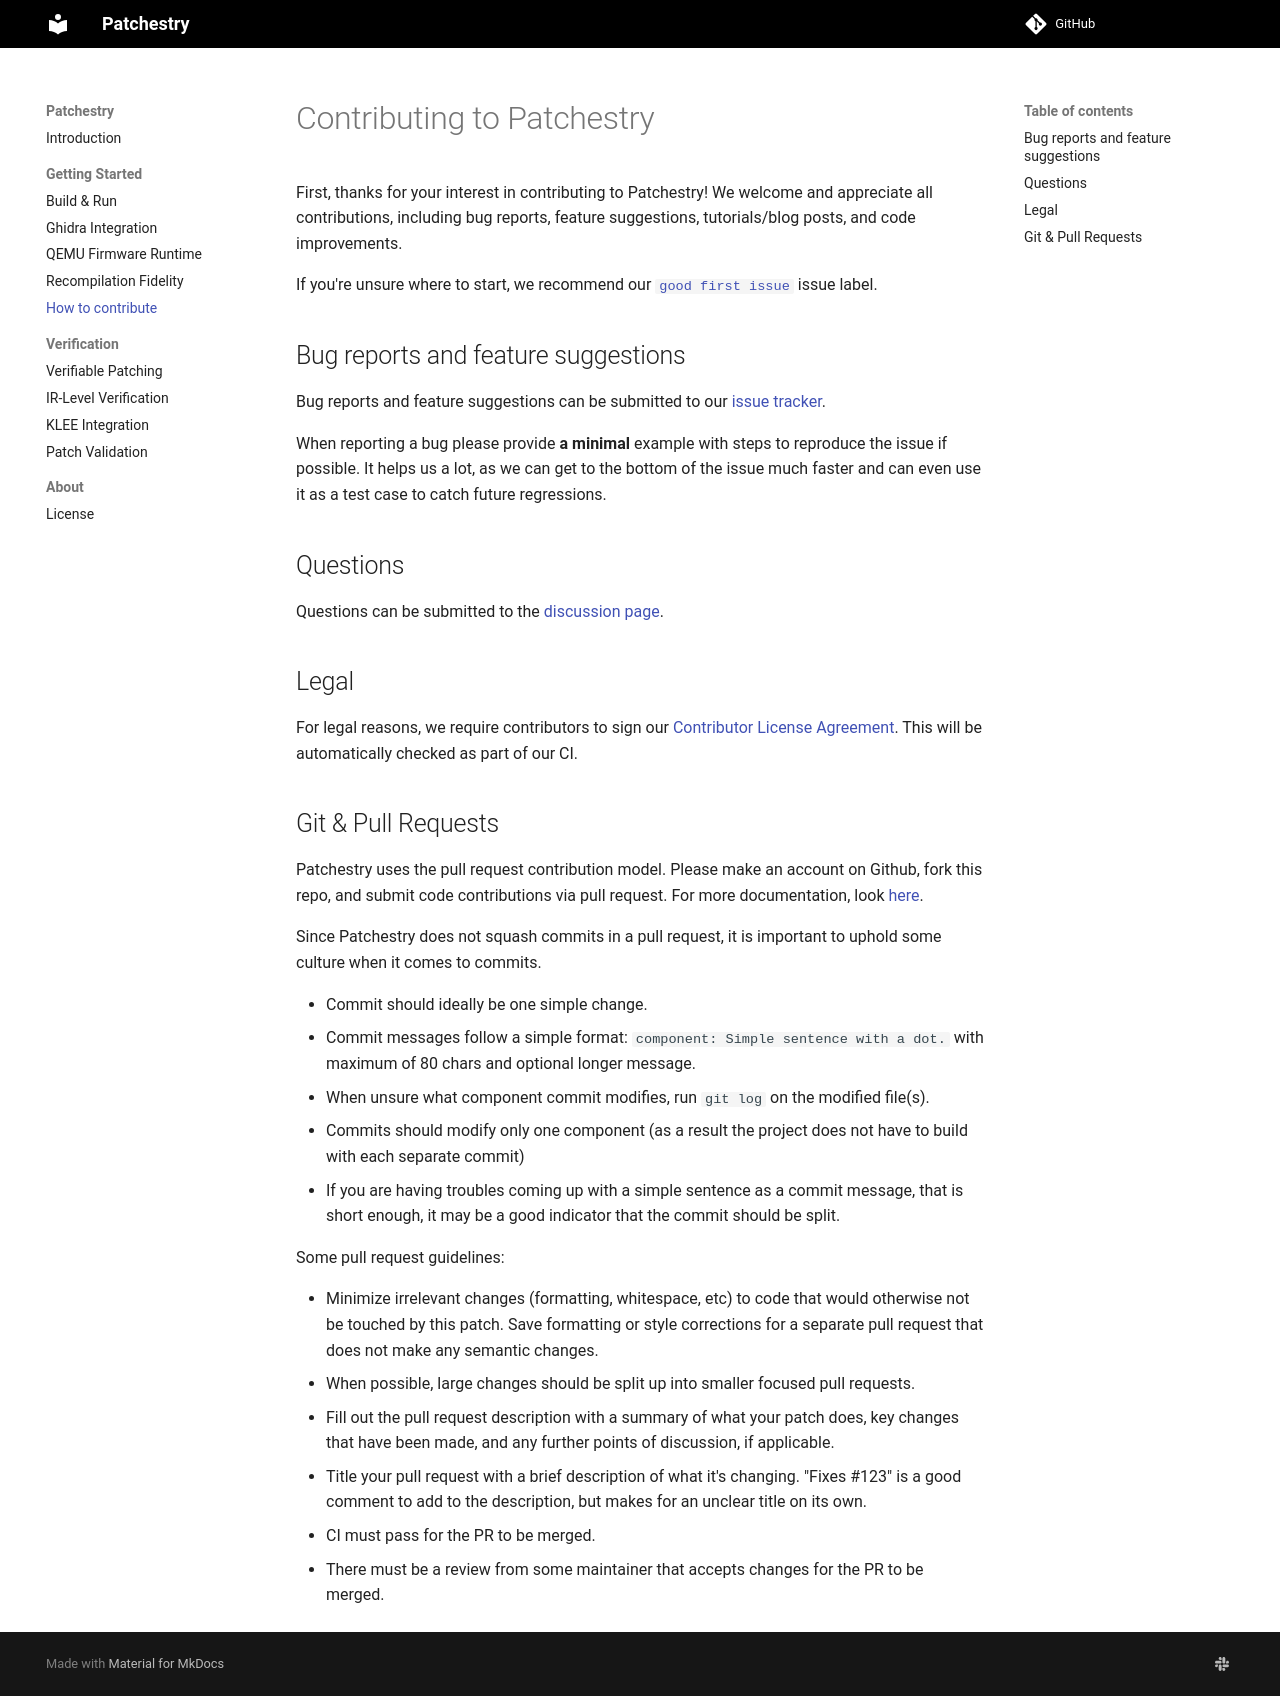

repository: lifting-bits/patchestry · page: CONTRIBUTING/index.html · generator: mkdocs

# Contributing to Patchestry

First, thanks for your interest in contributing to Patchestry! We welcome and
appreciate all contributions, including bug reports, feature suggestions,
tutorials/blog posts, and code improvements.

If you're unsure where to start, we recommend our [`good first issue`](https://github.com/lifting-bits/patchestry/issues?q=is%3Aopen+is%3Aissue+label%3A%22good+first+issue%22) issue label.

## Bug reports and feature suggestions

Bug reports and feature suggestions can be submitted to our [issue tracker](https://github.com/lifting-bits/patchestry/issues).

When reporting a bug please provide **a minimal** example with steps to reproduce the issue
if possible. It helps us a lot, as we can get to the bottom of the issue much faster and can
even use it as a test case to catch future regressions.

## Questions

Questions can be submitted to the [discussion page](https://github.com/lifting-bits/patchestry/discussions).

## Legal

For legal reasons, we require contributors to sign our [Contributor License
Agreement](https://cla-assistant.io/lifting-bits/patchestry).  This will be
automatically checked as part of our CI.

## Git & Pull Requests

Patchestry uses the pull request contribution model. Please make an account on
Github, fork this repo, and submit code contributions via pull request. For
more documentation, look [here](https://guides.github.com/activities/forking/).

Since Patchestry does not squash commits in a pull request, it is important to uphold
some culture when it comes to commits.

- Commit should ideally be one simple change.
- Commit messages follow a simple format:
  `component: Simple sentence with a dot.` with maximum of 80 chars and optional longer
  message.
- When unsure what component commit modifies, run `git log` on the modified file(s).
- Commits should modify only one component (as a result the project does not have
  to build with each separate commit)
- If you are having troubles coming up with a simple sentence as a commit message,
  that is short enough, it may be a good indicator that the commit should be split.

Some pull request guidelines:

- Minimize irrelevant changes (formatting, whitespace, etc) to code that would
  otherwise not be touched by this patch. Save formatting or style corrections
  for a separate pull request that does not make any semantic changes.
- When possible, large changes should be split up into smaller focused pull
  requests.
- Fill out the pull request description with a summary of what your patch does,
  key changes that have been made, and any further points of discussion, if
  applicable.
- Title your pull request with a brief description of what it's changing.
  "Fixes #123" is a good comment to add to the description, but makes for an
  unclear title on its own.
- CI must pass for the PR to be merged.
- There must be a review from some maintainer that accepts changes for the PR to be merged.
